3-way image classification set "dataset_proc" from GitHub (Ivancitop/proyecto_cnn); label vocabulary: defectuosa, normal, rayadura.

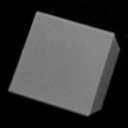
Label: normal

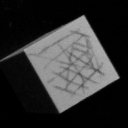
Label: rayadura

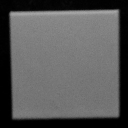
Label: normal

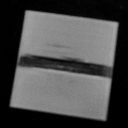
Label: defectuosa

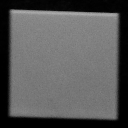
Label: normal

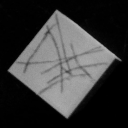
Label: rayadura
